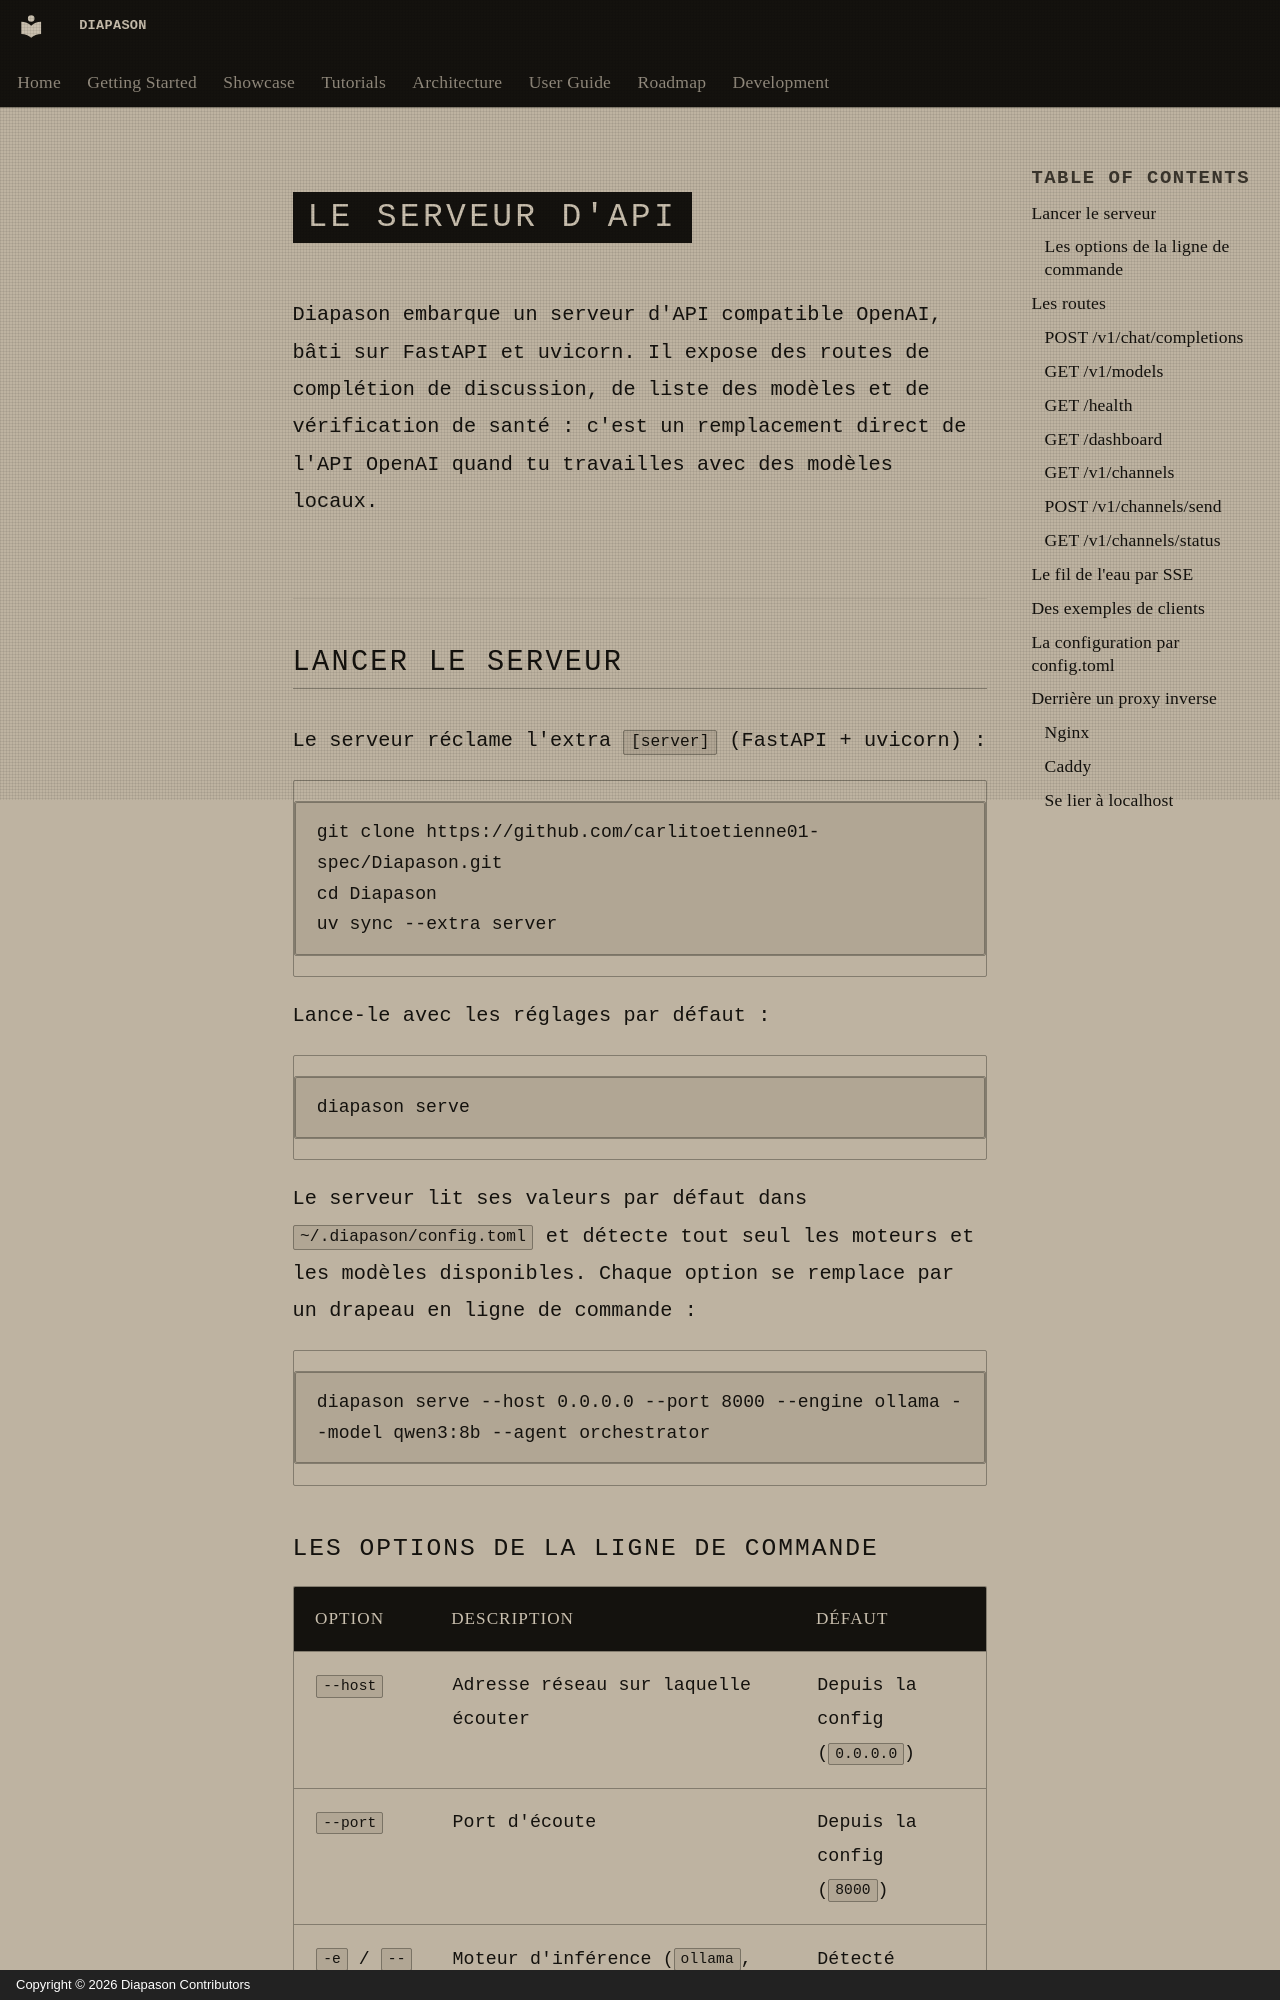

repository: carlitoetienne01-spec/Diapason · page: deployment/api-server/index.html · generator: mkdocs · copyright: Copyright © 2026 Diapason Contributors

# Le serveur d'API

Diapason embarque un serveur d'API compatible OpenAI, bâti sur FastAPI et uvicorn. Il expose des routes de complétion de discussion, de liste des modèles et de vérification de santé : c'est un remplacement direct de l'API OpenAI quand tu travailles avec des modèles locaux.

## Lancer le serveur

Le serveur réclame l'extra `[server]` (FastAPI + uvicorn) :

```bash
git clone https://github.com/carlitoetienne01-spec/Diapason.git
cd Diapason
uv sync --extra server
```

Lance-le avec les réglages par défaut :

```bash
diapason serve
```

Le serveur lit ses valeurs par défaut dans `~/.diapason/config.toml` et détecte tout seul les moteurs et les modèles disponibles. Chaque option se remplace par un drapeau en ligne de commande :

```bash
diapason serve --host 0.0.0.0 --port 8000 --engine ollama --model qwen3:8b --agent orchestrator
```
